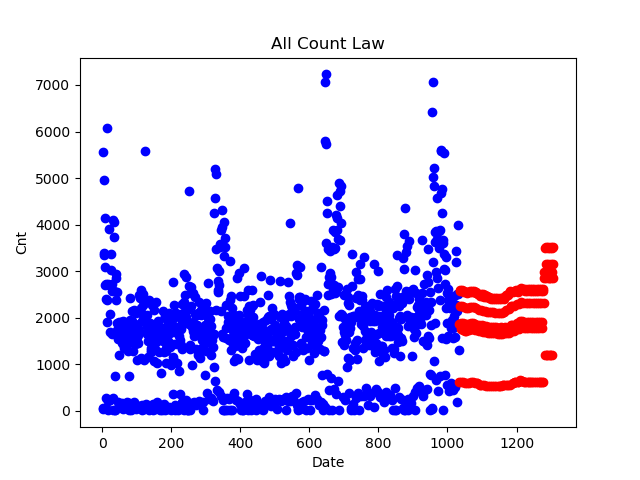

Values plotted in this chart, from the file beside it:
1032, 1766
1033, 1872
1034, 622
1035, 2575
1036, 2601
1037, 2256
1038, 1752
1039, 1884
1040, 619
1041, 2573
1042, 2599
1043, 2255
1044, 1747
1045, 1879
1046, 618
1047, 2558
1048, 2584
1049, 2223
1050, 1726
1051, 1858
1052, 597
1053, 2547
1054, 2202
1055, 1726
1056, 1858
1057, 597
1058, 2533
1059, 2558
1060, 2214
1061, 1738
1062, 1875
1063, 602
1064, 2547
1065, 2573
1066, 2232
1067, 1756
1068, 1887
1069, 613
1070, 2549
1071, 2575
1072, 2234
1073, 1758
1074, 1887
1075, 613
1076, 2549
1077, 2575
1078, 2234
1079, 1740
1080, 1870
1081, 596
1082, 2531
1083, 2557
1084, 2216
1085, 1742
1086, 594
1087, 592
1088, 2504
1089, 2503
1090, 2159
1091, 1707
1092, 1835
... 215 more rows
